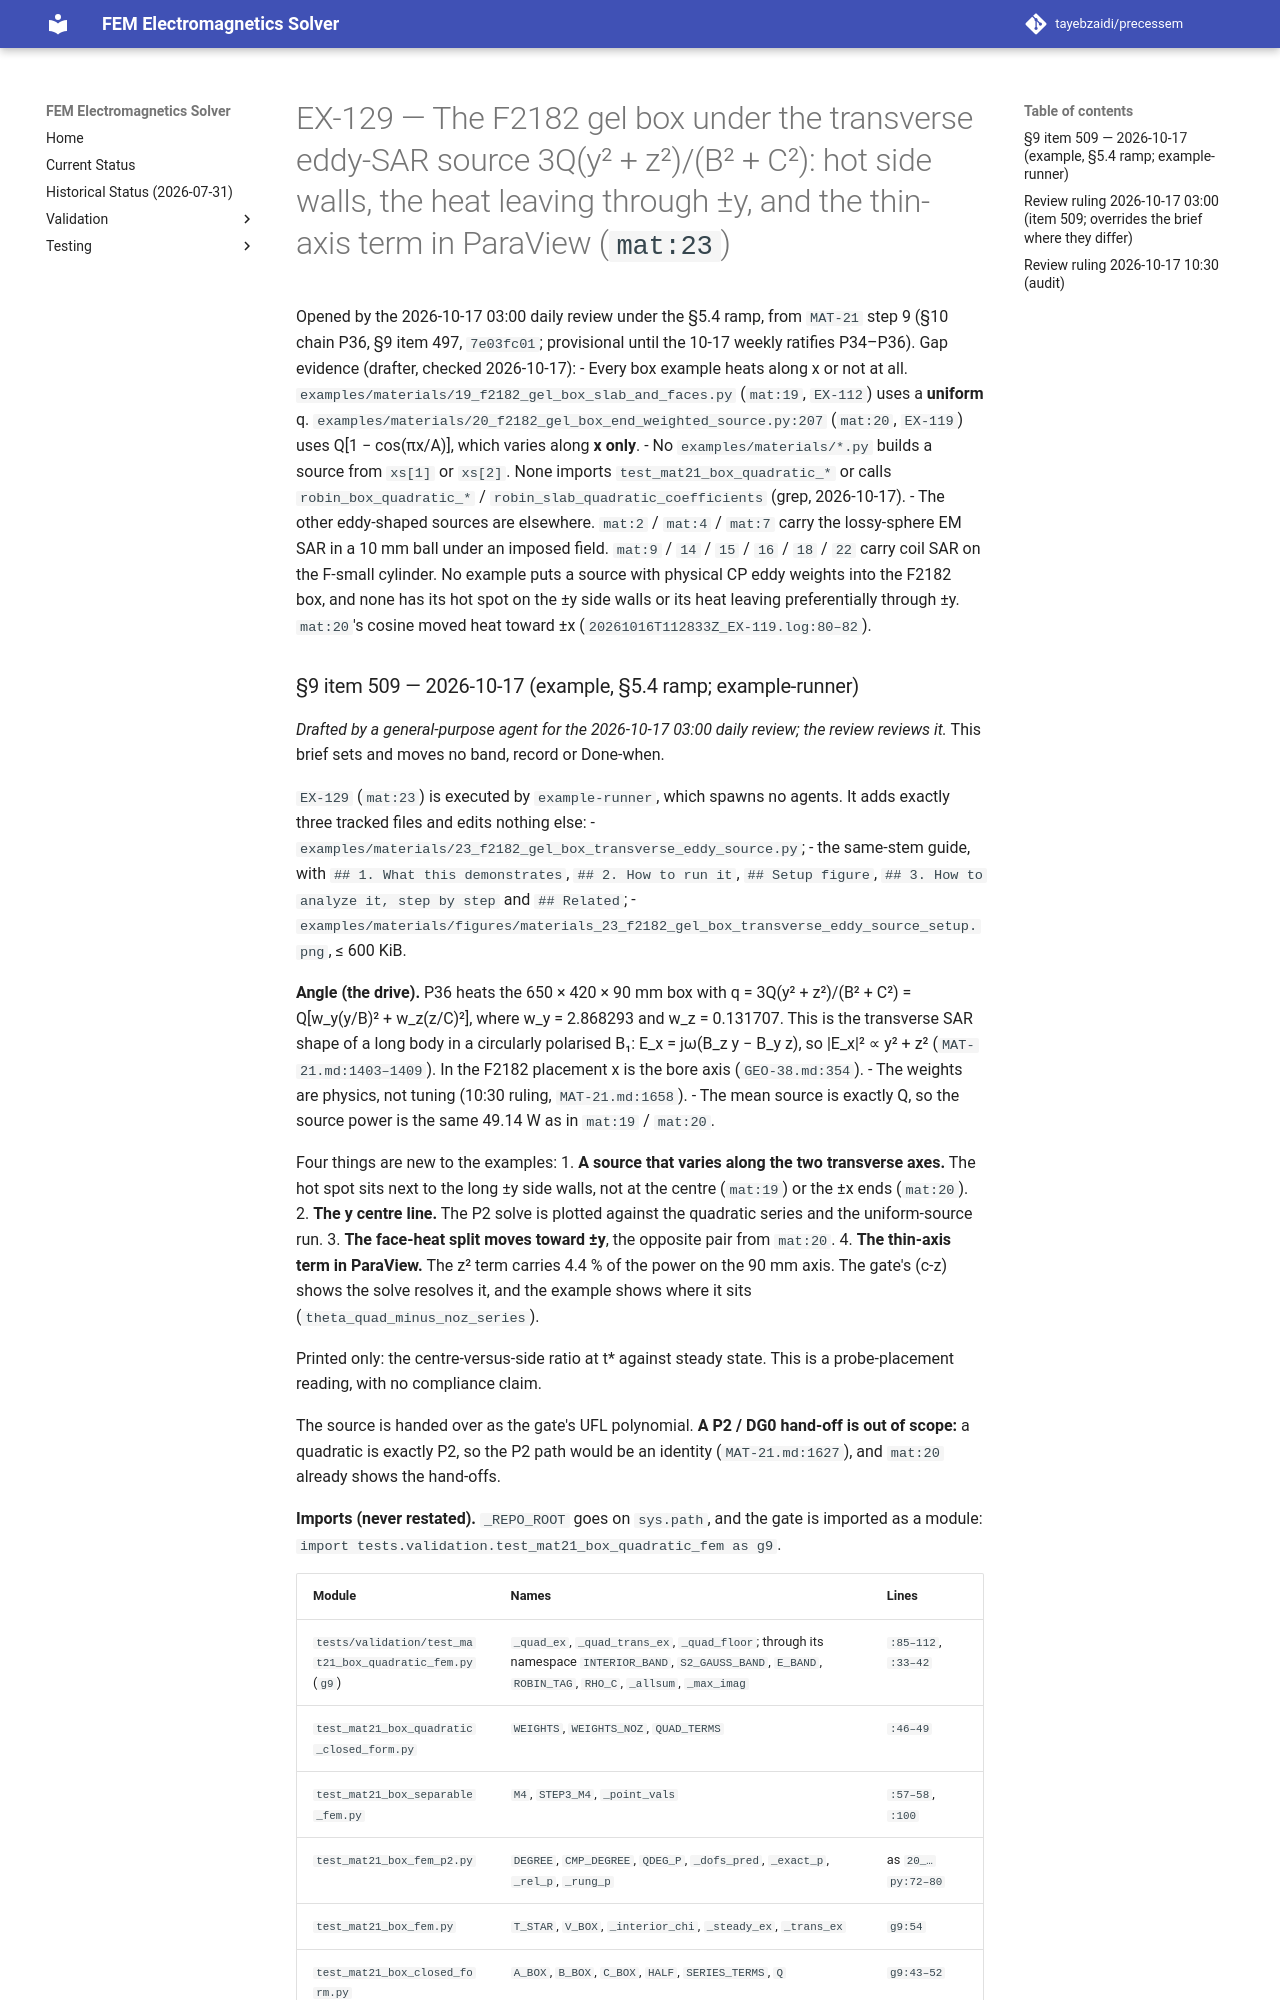

repository: tayebzaidi/precessem · page: planning/chunks/EX-129/index.html · generator: mkdocs

# EX-129 — The F2182 gel box under the transverse eddy-SAR source 3Q(y² + z²)/(B² + C²): hot side walls, the heat leaving through ±y, and the thin-axis term in ParaView (`mat:23`)

Opened by the 2026-10-17 03:00 daily review under the §5.4 ramp, from `MAT-21` step 9 (§10 chain P36, §9 item 497, `7e03fc01`; provisional until the 10-17 weekly ratifies P34–P36). Gap evidence (drafter, checked 2026-10-17):
- Every box example heats along x or not at all. `examples/materials/19_f2182_gel_box_slab_and_faces.py` (`mat:19`, `EX-112`) uses a **uniform** q. `examples/materials/20_f2182_gel_box_end_weighted_source.py:207` (`mat:20`, `EX-119`) uses Q[1 − cos(πx/A)], which varies along **x only**.
- No `examples/materials/*.py` builds a source from `xs[1]` or `xs[2]`. None imports `test_mat21_box_quadratic_*` or calls `robin_box_quadratic_*` / `robin_slab_quadratic_coefficients` (grep, 2026-10-17).
- The other eddy-shaped sources are elsewhere. `mat:2` / `mat:4` / `mat:7` carry the lossy-sphere EM SAR in a 10 mm ball under an imposed field. `mat:9` / `14` / `15` / `16` / `18` / `22` carry coil SAR on the F-small cylinder. No example puts a source with physical CP eddy weights into the F2182 box, and none has its hot spot on the ±y side walls or its heat leaving preferentially through ±y. `mat:20`'s cosine moved heat toward ±x (`20261016T112833Z_EX-119.log:80–82`).
